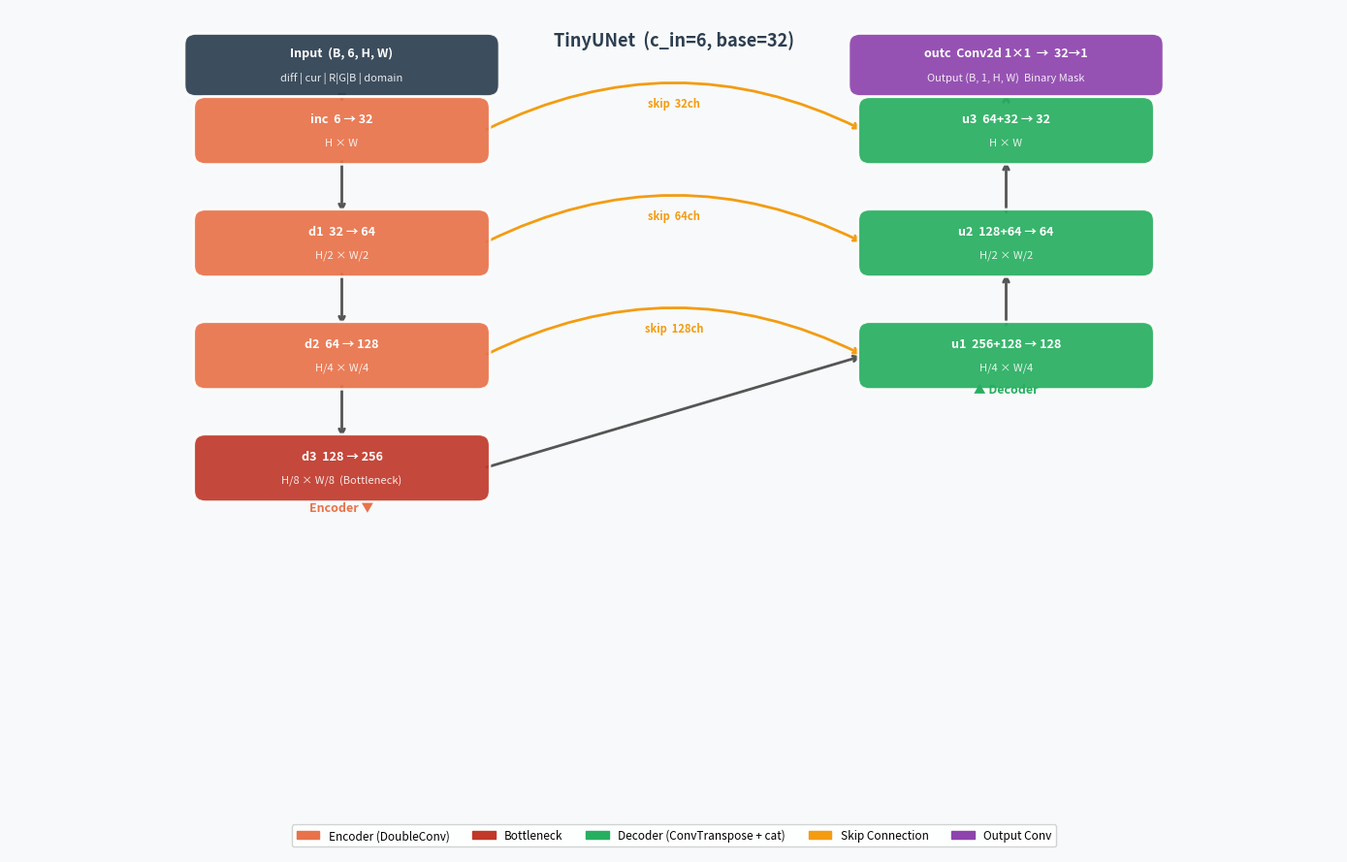

Write the Python code that produced this figure. (Note: this script raises an exception after producing the figure.)
"""TinyUNet 간략 다이어그램 (SE/DoubleConv 내부 생략)"""

import matplotlib.pyplot as plt
import matplotlib.patches as mpatches
from matplotlib.patches import FancyBboxPatch

fig, ax = plt.subplots(figsize=(14, 9))
ax.set_xlim(0, 14)
ax.set_ylim(0, 9)
ax.axis('off')
fig.patch.set_facecolor('#F8F9FA')

C_IN   = '#2C3E50'
C_ENC  = '#E8734A'
C_BOT  = '#C0392B'
C_DEC  = '#27AE60'
C_OUT  = '#8E44AD'
C_SKIP = '#F39C12'
C_ARR  = '#555555'

def box(ax, x, y, w, h, color, line1, line2='', fs=9):
    rect = FancyBboxPatch((x-w/2, y-h/2), w, h,
                          boxstyle="round,pad=0.06,rounding_size=0.12",
                          facecolor=color, edgecolor='white', linewidth=1.8,
                          alpha=0.92, zorder=3)
    ax.add_patch(rect)
    dy = 0.13 if line2 else 0
    ax.text(x, y+dy, line1, ha='center', va='center',
            fontsize=fs, fontweight='bold', color='white', zorder=4)
    if line2:
        ax.text(x, y-dy, line2, ha='center', va='center',
                fontsize=fs-1, color='white', alpha=0.88, zorder=4)

def arr(ax, x1, y1, x2, y2, color=C_ARR, lw=2.0):
    ax.annotate('', xy=(x2, y2), xytext=(x1, y1),
                arrowprops=dict(arrowstyle='->', color=color, lw=lw,
                                connectionstyle='arc3,rad=0.0'), zorder=2)

# ── 타이틀
ax.text(7, 8.6, 'TinyUNet  (c_in=6, base=32)',
        ha='center', fontsize=13, fontweight='bold', color='#2C3E50')

# ── 열 x좌표
EX, DX = 3.5, 10.5   # Encoder / Decoder
# y 좌표 (위→아래)
Y = [7.7, 6.5, 5.3, 4.1]   # inc, d1, d2, d3(bottleneck)
DY = [5.3, 6.5, 7.7]        # u1, u2, u3

# ── Input
box(ax, EX, 8.4, 3.2, 0.55, C_IN,
    'Input  (B, 6, H, W)',
    'diff | cur | R|G|B | domain')
arr(ax, EX, 8.12, EX, 7.97)

# ── Encoder
enc_labels = [
    ('inc', '6 → 32',  'H × W'),
    ('d1',  '32 → 64', 'H/2 × W/2'),
    ('d2',  '64 → 128','H/4 × W/4'),
    ('d3',  '128 → 256','H/8 × W/8  (Bottleneck)'),
]
colors_enc = [C_ENC, C_ENC, C_ENC, C_BOT]

for i, (name, ch, res) in enumerate(enc_labels):
    c = colors_enc[i]
    box(ax, EX, Y[i], 3.0, 0.60, c, f'{name}  {ch}', res)
    if i < len(Y)-1:
        arr(ax, EX, Y[i]-0.30, EX, Y[i+1]+0.30)

# ── Decoder
dec_labels = [
    ('u1', '256+128 → 128', 'H/4 × W/4'),
    ('u2', '128+64 → 64',   'H/2 × W/2'),
    ('u3', '64+32 → 32',    'H × W'),
]
for i, (name, ch, res) in enumerate(dec_labels):
    box(ax, DX, DY[i], 3.0, 0.60, C_DEC, f'{name}  {ch}', res)
    if i > 0:
        arr(ax, DX, DY[i-1]+0.30, DX, DY[i]-0.30)

# Bottleneck → u1
arr(ax, EX+1.5, Y[3], DX-1.5, DY[0])

# ── Skip connections
skip_pairs = [
    (Y[2], DY[0], '128ch'),  # d2 → u1
    (Y[1], DY[1], '64ch'),   # d1 → u2
    (Y[0], DY[2], '32ch'),   # inc → u3
]
for (ey, dy_, label) in skip_pairs:
    ax.annotate('', xy=(DX-1.5, dy_), xytext=(EX+1.5, ey),
                arrowprops=dict(arrowstyle='->', color=C_SKIP, lw=2.0,
                                connectionstyle='arc3,rad=-0.25'), zorder=2)
    mx = (EX+1.5 + DX-1.5)/2
    my = (ey + dy_)/2 + 0.25
    ax.text(mx, my, f'skip  {label}', ha='center', fontsize=8,
            color=C_SKIP, fontweight='bold')

# ── Output conv
arr(ax, DX, DY[2]+0.30, DX, 8.12)
box(ax, DX, 8.4, 3.2, 0.55, C_OUT,
    'outc  Conv2d 1×1  →  32→1',
    'Output (B, 1, H, W)  Binary Mask')

# ── 범례
legend = [
    mpatches.Patch(color=C_ENC, label='Encoder (DoubleConv)'),
    mpatches.Patch(color=C_BOT, label='Bottleneck'),
    mpatches.Patch(color=C_DEC, label='Decoder (ConvTranspose + cat)'),
    mpatches.Patch(color=C_SKIP, label='Skip Connection'),
    mpatches.Patch(color=C_OUT,  label='Output Conv'),
]
ax.legend(handles=legend, loc='lower center', ncol=5,
          framealpha=0.85, fontsize=8.5, bbox_to_anchor=(0.5, 0.0))

# ── Encoder / Decoder 레이블
ax.text(EX, 3.65, 'Encoder ▼', ha='center', fontsize=9,
        color=C_ENC, fontstyle='italic', fontweight='bold')
ax.text(DX, 4.9, '▲ Decoder', ha='center', fontsize=9,
        color=C_DEC, fontstyle='italic', fontweight='bold')

plt.tight_layout()
out = '/home/dyros/mcy_ws/Laundry_decision/run_bf/tinyunet_simple.png'
plt.savefig(out, dpi=150, bbox_inches='tight', facecolor=fig.get_facecolor())
print(f"Saved: {out}")
